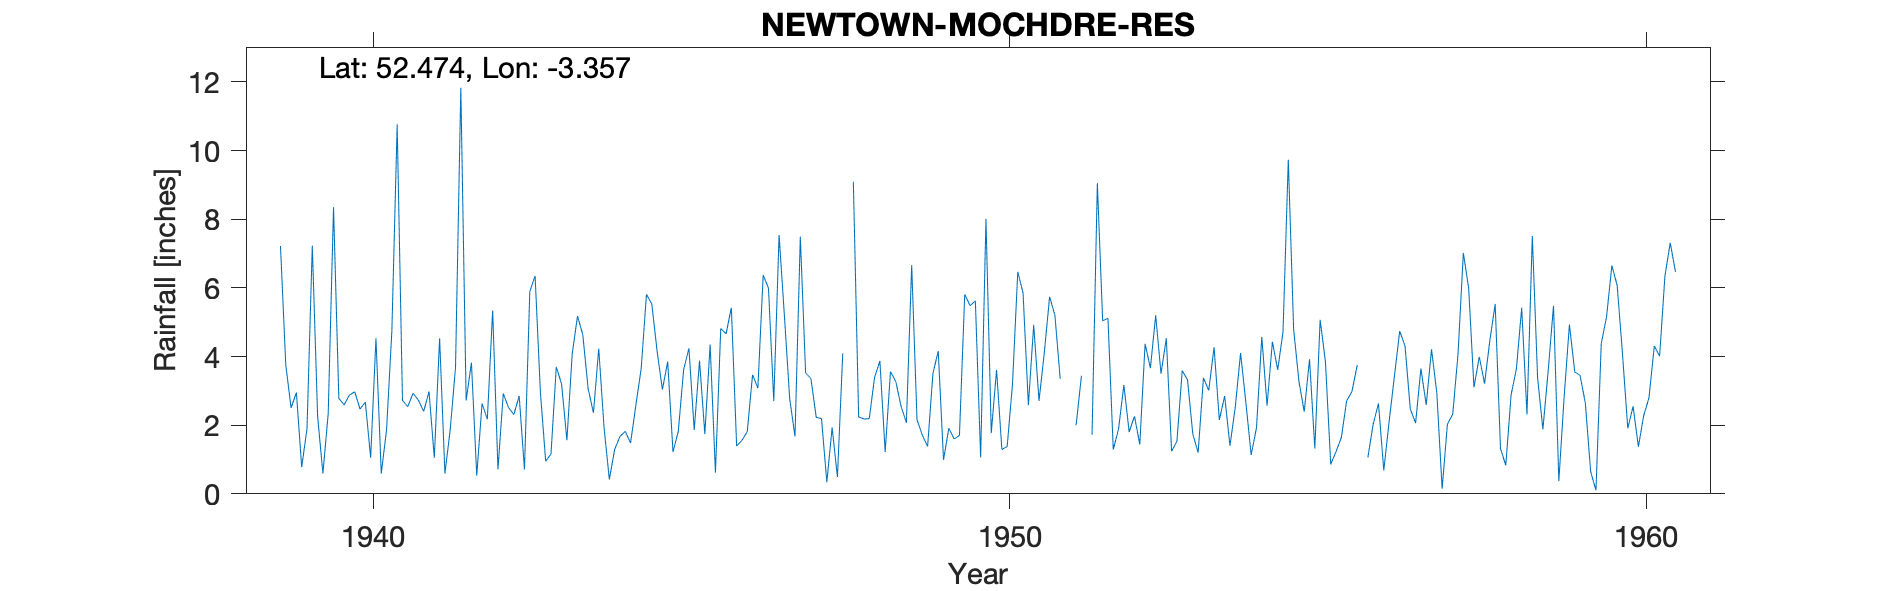

The file beside this chart, header and first rows:
NEWTOWN-MOCHDRE-RES, , , , , , , , , , , , , , , , , , , , , , , 
Grid ref, SO079871, Long, -3.357, Lat, 52.47, Elevation, 650, ft., , , , , , , , , , , , , , , 
Station no, 4247/2, , , , , , , , , , , , , , , , , , , , , , 
, 1931, 1932, 1933, 1934, 1935, 1936, 1937, 1938, 1939, 1940, 1941, 1942, 1943, 1944, 1945, 1946, 1947, 1948, 1949, 1950, 1951, 1952, 1953
January, , , , , , , , , 7.22, 2.59, 2.54, 3.82, 6.35, 4.23, 3.04, 4.66, 2.77, 9.09, 2.16, 1.06, 4.11, 5.11, 1.24
February, , , , , , , , , 3.75, 2.88, 2.93, 0.53, 2.96, 1.93, 3.85, 5.42, 1.67, 2.24, 1.71, 8.01, 5.74, 1.29, 1.53
March, , , , , , , , , 2.5, 2.97, 2.73, 2.63, 0.95, 0.42, 1.22, 1.39, 7.49, 2.18, 1.38, 1.77, 5.2, 1.89, 3.59
April, , , , , , , , , 2.95, 2.47, 2.4, 2.17, 1.16, 1.29, 1.82, 1.56, 3.52, 2.19, 3.5, 3.61, 3.35, 3.17, 3.32
May, , , , , , , , , 0.78, 2.67, 2.98, 5.34, 3.7, 1.67, 3.61, 1.81, 3.36, 3.39, 4.16, 1.29, , 1.8, 1.74
June, , , , , , , , , 1.9, 1.05, 1.05, 0.71, 3.19, 1.82, 4.24, 3.47, 2.23, 3.87, 0.99, 1.38, , 2.26, 1.2
July, , , , , , , , , 7.23, 4.53, 4.53, 2.92, 1.56, 1.48, 1.86, 3.08, 2.19, 1.22, 1.91, 3.19, 2, 1.44, 3.38
August, , , , , , , , , 2.26, 0.59, 0.59, 2.51, 4.08, 2.58, 3.88, 6.37, 0.34, 3.56, 1.6, 6.47, 3.44, 4.37, 3.01
September, , , , , , , , , 0.59, 1.87, 1.87, 2.31, 5.18, 3.65, 1.74, 5.99, 1.93, 3.27, 1.7, 5.84, , 3.66, 4.27
October, , , , , , , , , 2.34, 4.75, 3.68, 2.85, 4.63, 5.81, 4.35, 2.7, 0.49, 2.55, 5.81, 2.58, 1.72, 5.2, 2.15
November, , , , , , , , , 8.35, 10.76, 11.83, 0.71, 3.06, 5.53, 0.62, 7.54, 4.09, 2.07, 5.48, 4.92, 9.05, 3.5, 2.85
December, , , , , , , , , 2.78, 2.72, 2.72, 5.89, 2.36, 4.16, 4.82, 5.19, , 6.66, 5.62, 2.71, 5.04, 4.53, 1.4
Total, , , , , , , , , 42.65, 39.85, 39.85, 32.39, 39.18, 34.57, 35.05, 49.18, , 42.29, 36.02, 42.83, , 38.22, 29.68
NOTES, , , , , , , , , , , , , , , , , , , , , , , 
NGR is from 1950s records. Altitudes mat…, , , , , , , , , , , , , , , , , , , , , , , 
